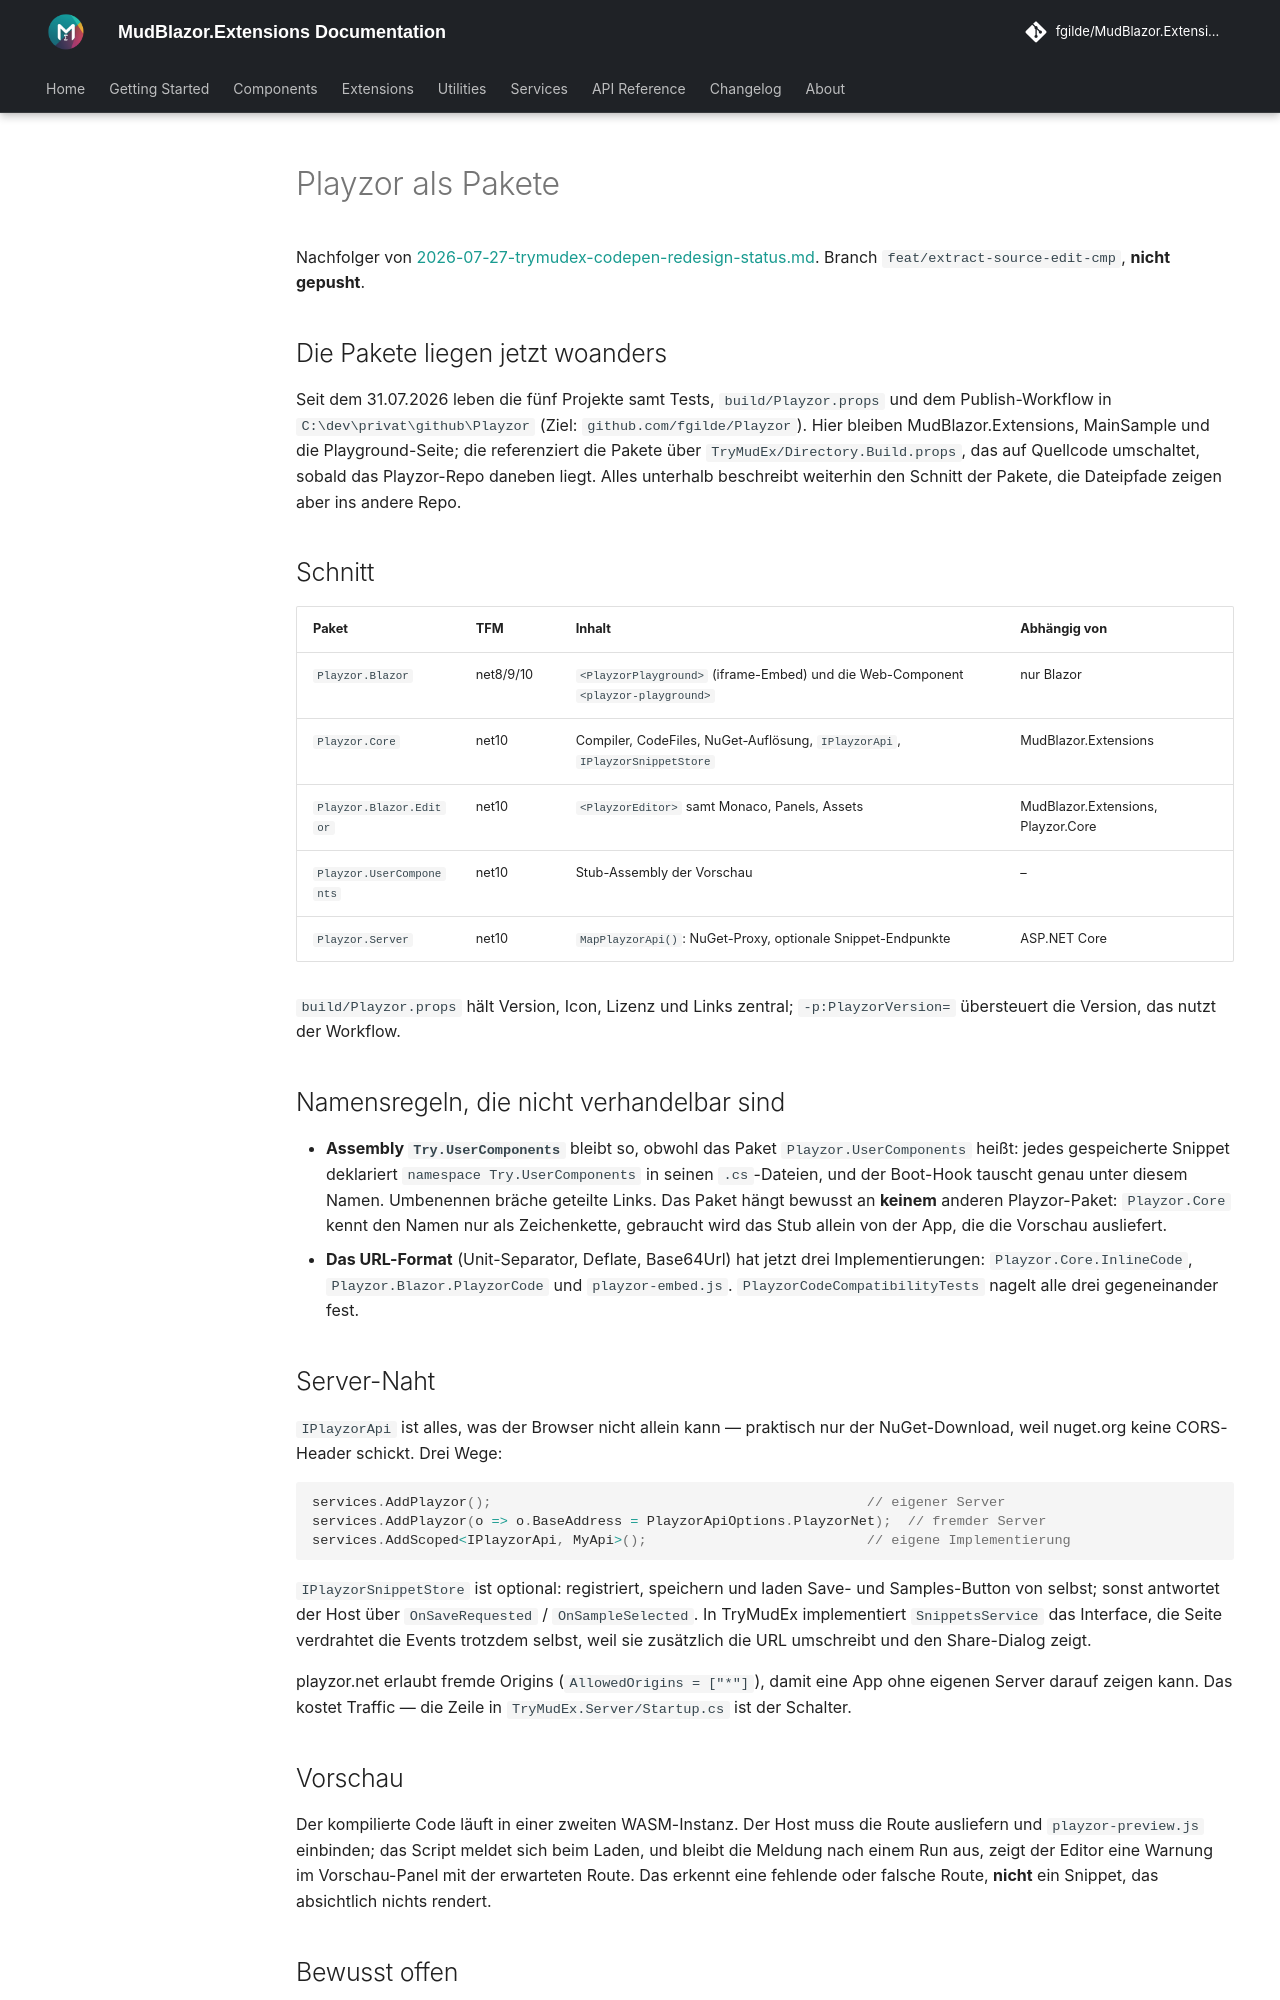

repository: fgilde/MudBlazor.Extensions · page: superpowers/specs/2026-07-31-playzor-packages/index.html · generator: mkdocs

# Playzor als Pakete

Nachfolger von [2026-07-27-trymudex-codepen-redesign-status.md](2026-07-27-trymudex-codepen-redesign-status.md).
Branch `feat/extract-source-edit-cmp`, **nicht gepusht**.

## Die Pakete liegen jetzt woanders

Seit dem 31.07.2026 leben die fünf Projekte samt Tests, `build/Playzor.props` und dem
Publish-Workflow in `C:\dev\privat\github\Playzor` (Ziel: `github.com/fgilde/Playzor`).
Hier bleiben MudBlazor.Extensions, MainSample und die Playground-Seite; die referenziert
die Pakete über `TryMudEx/Directory.Build.props`, das auf Quellcode umschaltet, sobald das
Playzor-Repo daneben liegt. Alles unterhalb beschreibt weiterhin den Schnitt der Pakete,
die Dateipfade zeigen aber ins andere Repo.

## Schnitt

| Paket | TFM | Inhalt | Abhängig von |
|---|---|---|---|
| `Playzor.Blazor` | net8/9/10 | `<PlayzorPlayground>` (iframe-Embed) und die Web-Component `<playzor-playground>` | nur Blazor |
| `Playzor.Core` | net10 | Compiler, CodeFiles, NuGet-Auflösung, `IPlayzorApi`, `IPlayzorSnippetStore` | MudBlazor.Extensions |
| `Playzor.Blazor.Editor` | net10 | `<PlayzorEditor>` samt Monaco, Panels, Assets | MudBlazor.Extensions, Playzor.Core |
| `Playzor.UserComponents` | net10 | Stub-Assembly der Vorschau | – |
| `Playzor.Server` | net10 | `MapPlayzorApi()`: NuGet-Proxy, optionale Snippet-Endpunkte | ASP.NET Core |

`build/Playzor.props` hält Version, Icon, Lizenz und Links zentral; `-p:PlayzorVersion=` übersteuert
die Version, das nutzt der Workflow.

## Namensregeln, die nicht verhandelbar sind

- **Assembly `Try.UserComponents`** bleibt so, obwohl das Paket `Playzor.UserComponents` heißt:
  jedes gespeicherte Snippet deklariert `namespace Try.UserComponents` in seinen `.cs`-Dateien, und
  der Boot-Hook tauscht genau unter diesem Namen. Umbenennen bräche geteilte Links.
  Das Paket hängt bewusst an **keinem** anderen Playzor-Paket: `Playzor.Core` kennt den Namen nur
  als Zeichenkette, gebraucht wird das Stub allein von der App, die die Vorschau ausliefert.
- **Das URL-Format** (Unit-Separator, Deflate, Base64Url) hat jetzt drei Implementierungen:
  `Playzor.Core.InlineCode`, `Playzor.Blazor.PlayzorCode` und `playzor-embed.js`.
  `PlayzorCodeCompatibilityTests` nagelt alle drei gegeneinander fest.

## Server-Naht

`IPlayzorApi` ist alles, was der Browser nicht allein kann — praktisch nur der NuGet-Download,
weil nuget.org keine CORS-Header schickt. Drei Wege:

```csharp
services.AddPlayzor();                                              // eigener Server
services.AddPlayzor(o => o.BaseAddress = PlayzorApiOptions.PlayzorNet);  // fremder Server
services.AddScoped<IPlayzorApi, MyApi>();                           // eigene Implementierung
```

`IPlayzorSnippetStore` ist optional: registriert, speichern und laden Save- und Samples-Button von
selbst; sonst antwortet der Host über `OnSaveRequested` / `OnSampleSelected`. In TryMudEx
implementiert `SnippetsService` das Interface, die Seite verdrahtet die Events trotzdem selbst,
weil sie zusätzlich die URL umschreibt und den Share-Dialog zeigt.

playzor.net erlaubt fremde Origins (`AllowedOrigins = ["*"]`), damit eine App ohne eigenen Server
darauf zeigen kann. Das kostet Traffic — die Zeile in `TryMudEx.Server/Startup.cs` ist der Schalter.

## Vorschau

Der kompilierte Code läuft in einer zweiten WASM-Instanz. Der Host muss die Route ausliefern und
`playzor-preview.js` einbinden; das Script meldet sich beim Laden, und bleibt die Meldung nach
einem Run aus, zeigt der Editor eine Warnung im Vorschau-Panel mit der erwarteten Route.
Das erkennt eine fehlende oder falsche Route, **nicht** ein Snippet, das absichtlich nichts rendert.
